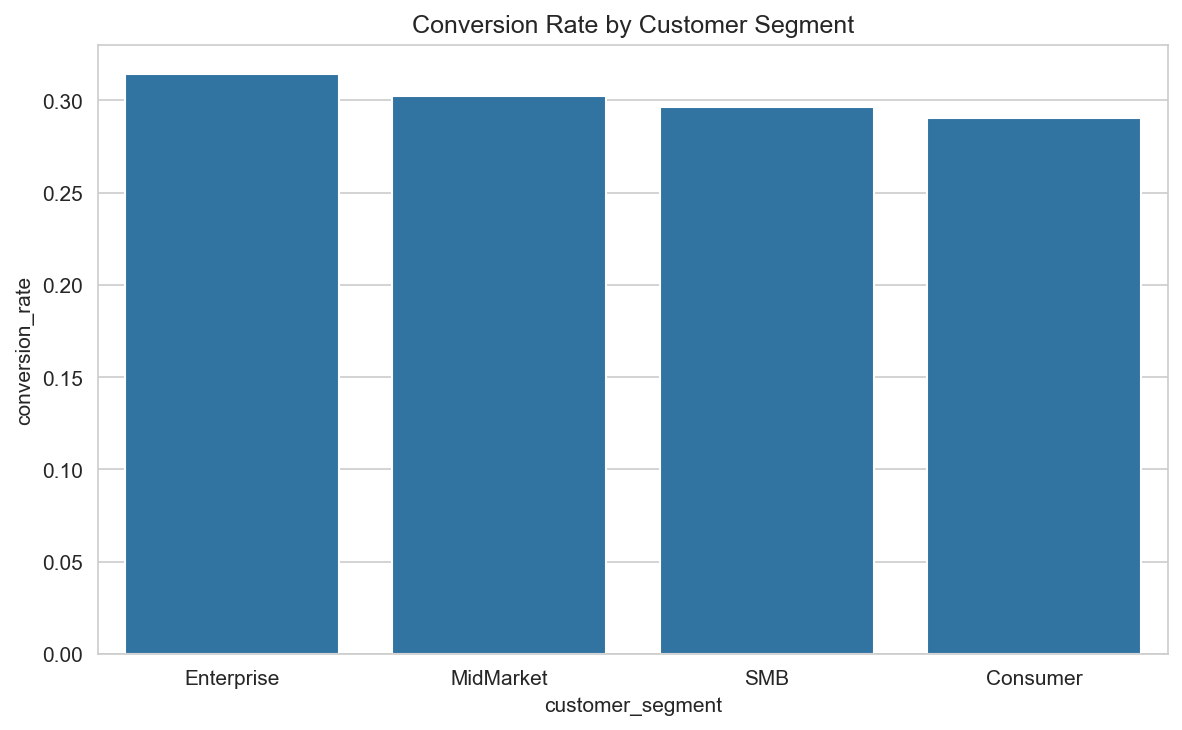

The table this chart was drawn from, first rows:
customer_segment, count, conversion_rate
Consumer, 3366, 0.2903
Enterprise, 3413, 0.3144
MidMarket, 5612, 0.3024
SMB, 7609, 0.2964
